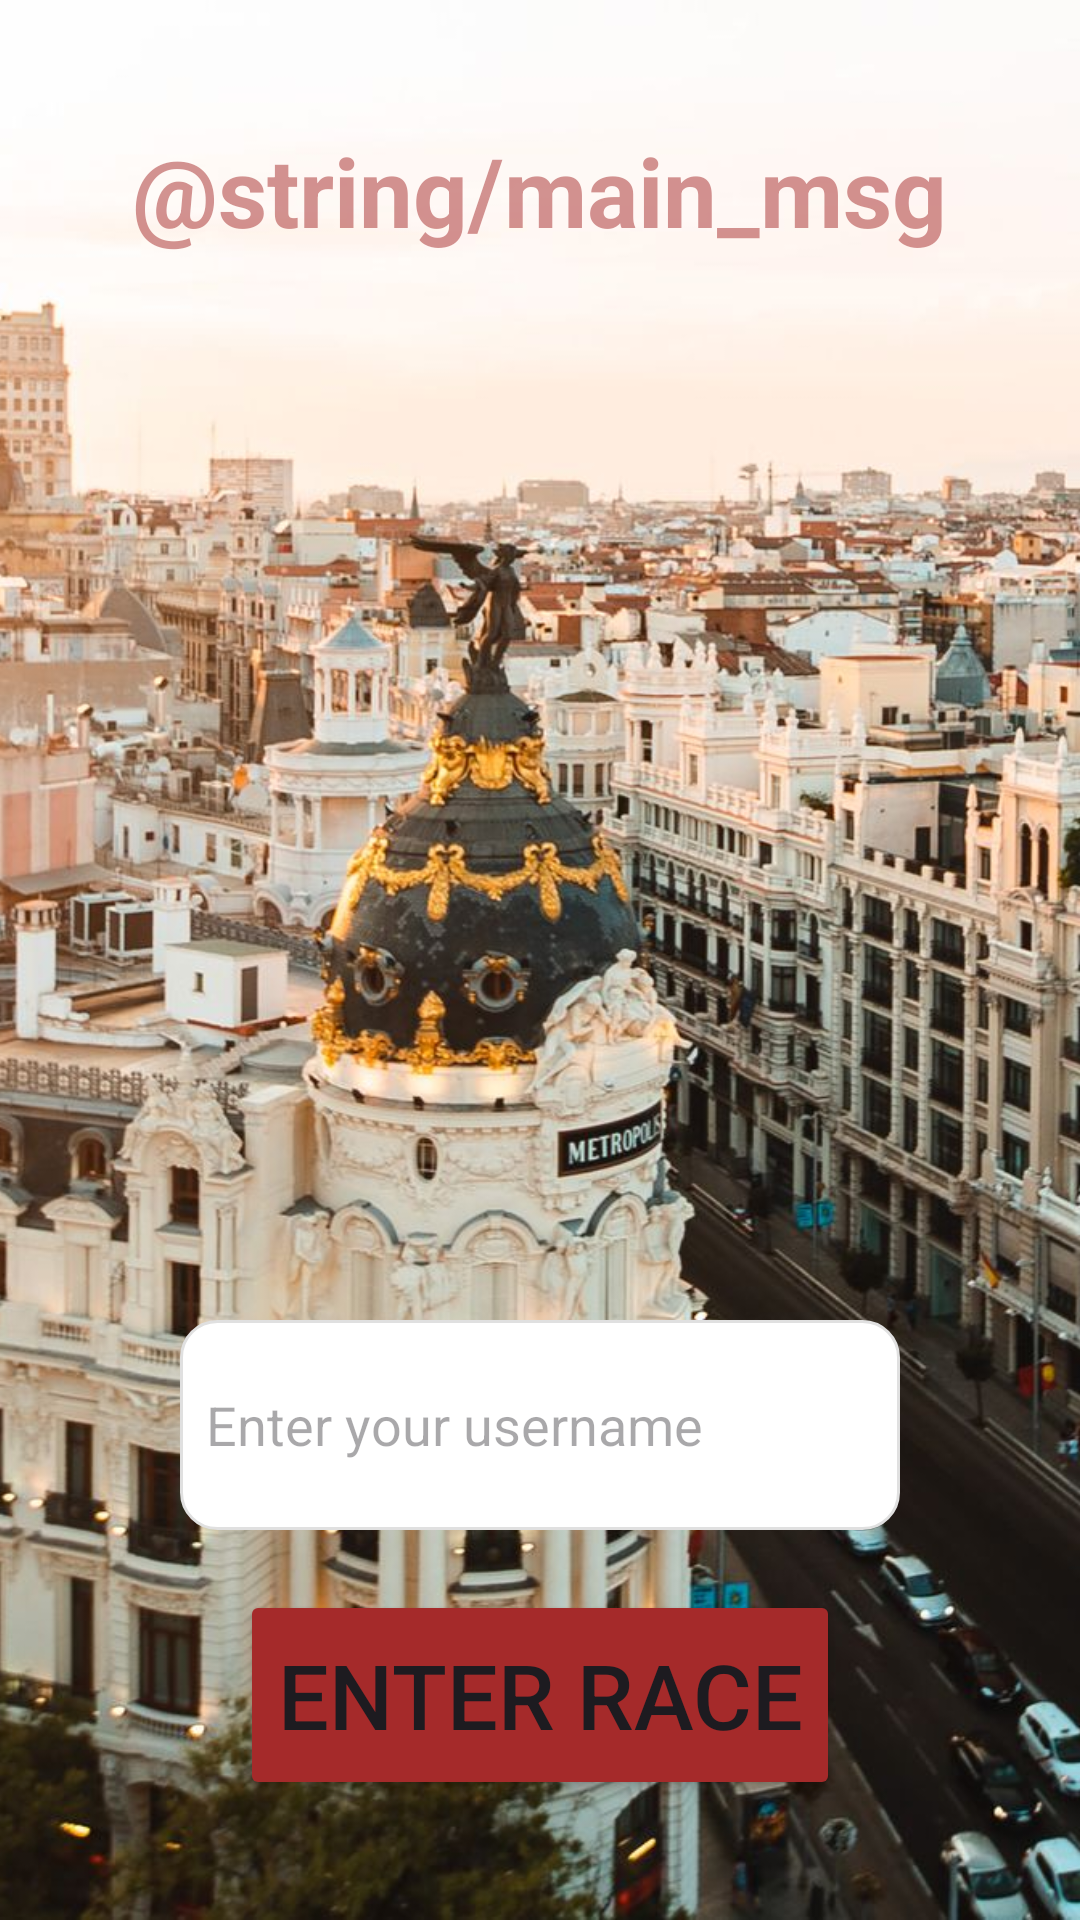

Android layout source for this screen:
<!-- AndroidManifest.xml: application theme Theme.OrientationRace -->
<!-- res/layout/activity_main.xml -->
<?xml version="1.0" encoding="utf-8"?>
<RelativeLayout xmlns:android="http://schemas.android.com/apk/res/android"
    xmlns:tools="http://schemas.android.com/tools"
    android:layout_width="match_parent"
    android:layout_height="match_parent"
    tools:context=".views.activities.MainActivity">

    
    <ImageView
        android:layout_width="match_parent"
        android:layout_height="match_parent"
        android:src="@drawable/madrid_city"
        android:scaleType="centerCrop" />

    
    <TextView
        android:id="@+id/welcomeText"
        android:layout_width="wrap_content"
        android:layout_height="wrap_content"
        android:layout_marginTop="42dp"
        android:text="@string/main_msg"
        android:textSize="32sp"
        android:textStyle="bold"
        android:gravity="center"
        android:textColor="#80A52A2A"
        android:layout_centerHorizontal="true"
        />

    
    <EditText
        android:id="@+id/usernameInput"
        android:layout_width="240dp"
        android:layout_height="70dp"
        android:layout_marginTop="440dp"
        android:layout_marginStart="16dp"
        android:background="@drawable/username_background"
        android:inputType="text"
        android:hint="  Enter your username"
        android:layout_centerHorizontal="true" />

    <TextView
        android:id="@+id/usernameLabel"
        android:layout_width="wrap_content"
        android:layout_height="wrap_content"
        android:layout_marginStart="80dp"
        android:layout_marginTop="442dp"
        android:text="Username:"
        android:textSize="12sp"
        android:textStyle="bold"
        android:textColor="#A52A2A"
        android:visibility="invisible"/>


    <Button
        android:id="@+id/buttonEnterRace"
        android:layout_width="200dp"
        android:layout_height="70dp"
        android:layout_marginTop="20dp"
        android:layout_gravity="center"
        android:layout_below="@id/usernameInput"
        android:layout_centerHorizontal="true"
        android:backgroundTint="#A52A2A"
        android:text="Enter Race"
        android:textSize="30sp"
        />


</RelativeLayout>
<!-- resources referenced by this layout -->
<resources>
  <!-- drawable madrid_city: jpeg bitmap (drawable, 235874 bytes) -->
  <!-- drawable username_background (drawable) -->
  <?xml version="1.0" encoding="utf-8"?>
  <shape xmlns:android="http://schemas.android.com/apk/res/android">
      <solid android:color="#FFFFFF" />
      <corners android:radius="12dp" />
      <stroke android:color="#E0E0E0" android:width="1dp" />
  </shape>
  <style name="Theme.OrientationRace" parent="Base.Theme.OrientationRace" />
  <style name="Base.Theme.OrientationRace" parent="Theme.Material3.DayNight.NoActionBar">
          
          
      </style>
</resources>
